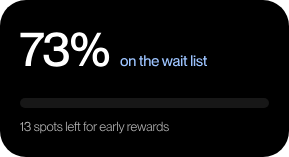
t = 0.00 s
t = 0.50 s: frame unchanged from t = 0.00 s, image omitted
t = 1.00 s: frame unchanged from t = 0.00 s, image omitted
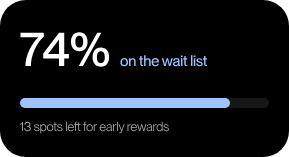
t = 1.40 s
t = 1.95 s: frame unchanged from t = 1.40 s, image omitted
t = 2.50 s: frame unchanged from t = 1.40 s, image omitted

The animated SVG that drew these frames (rendered in a browser with its animation timeline set to each time). Animation: 1 SMIL element (animate=1), 2 CSS @keyframes rules; one cycle of 2.50 s.

<svg xmlns="http://www.w3.org/2000/svg" width="289" height="157" viewBox="0 0 289 157" fill="none" role="img" aria-label="Illustration of early-access waitlist progress" style="display:block;width:100%;height:100%;background:transparent">
<style>
svg { overflow: visible; }
@keyframes kf__3_transform_0 {
  0% {
    transform: translateY(0px);
  }
  40% {
    animation-timing-function: cubic-bezier(0.16, 1, 0.3, 1);
    transform: translateY(0px);
  }
  56%, 100% {
    transform: translateY(-58px);
  }
}
#_3 {
  transform-origin: 0 0;
  animation: kf__3_transform_0 2.5s linear 1 forwards;
}
@keyframes kf__4_transform_0 {
  0% {
    transform: translateY(58px) translateY(0px);
  }
  40% {
    animation-timing-function: cubic-bezier(0.16, 1, 0.3, 1);
    transform: translateY(58px) translateY(0px);
  }
  56%, 100% {
    transform: translateY(58px) translateY(-58px);
  }
}
#_4 {
  transform-origin: 0 0;
  animation: kf__4_transform_0 2.5s linear 1 forwards;
}
</style>
<g id="status_bar">
<rect id="Rectangle_908" width="289" height="157" rx="26" fill="black"></rect>
<rect id="Rectangle_912" transform="translate(20 98)" width="249" height="10" rx="5" fill="#171717"></rect>
<rect id="Rectangle_913" transform="translate(20 98)" width="210" height="10" rx="5" fill="#9DC4FF">
<animate attributeName="width" values="0;0;210;210" keyTimes="0;0.4;0.56;1" dur="2.5s" calcMode="spline" keySplines="0 0 1 1;0.16 1 0.3 1;0 0 1 1" repeatCount="1" fill="freeze"></animate>
</rect>
<path id="_13_spots_left_for_early_rewards" transform="translate(20 118)" d="M2.028 13V5.915C1.599 6.37 0.962 6.435 0.156 6.435V5.642C1.729 5.603 2.106 5.109 2.21 4.017H2.964V13H2.028ZM7.67772 13.169C5.49372 13.169 4.21972 11.986 4.21972 9.997H5.20772C5.20772 11.375 5.88372 12.337 7.61272 12.337C9.17272 12.337 9.79672 11.635 9.79672 10.517C9.79672 9.152 8.75672 8.723 7.83372 8.723H6.87172V7.891H7.78172C8.75672 7.891 9.45872 7.358 9.45872 6.279C9.45872 5.473 8.95172 4.68 7.66472 4.68C5.85772 4.68 5.45472 5.707 5.45472 6.669H4.46672C4.46672 5.057 5.51972 3.848 7.66472 3.848C9.13372 3.848 10.4467 4.732 10.4467 6.279C10.4467 7.28 9.95272 7.878 9.04272 8.242V8.268C10.2517 8.645 10.7847 9.451 10.7847 10.517C10.7847 12.207 9.53672 13.169 7.67772 13.169ZM16.904 13.169C15.045 13.169 14.031 12.155 13.992 10.829H14.876C14.928 11.739 15.526 12.428 16.917 12.428C18.178 12.428 18.607 11.843 18.607 11.193C18.607 10.218 17.619 10.114 16.696 9.893C15.474 9.581 14.239 9.282 14.239 7.995C14.239 6.916 15.097 6.214 16.592 6.214C18.321 6.214 19.127 7.137 19.244 8.229H18.36C18.243 7.644 17.892 6.955 16.605 6.955C15.656 6.955 15.123 7.319 15.123 7.943C15.123 8.775 16.02 8.892 17.021 9.139C18.269 9.438 19.504 9.789 19.504 11.167C19.504 12.376 18.542 13.169 16.904 13.169ZM23.4388 6.201C25.0638 6.201 26.3638 7.501 26.3638 9.685C26.3638 11.856 25.0638 13.156 23.4388 13.156C22.2818 13.156 21.5928 12.584 21.2028 11.882H21.1768V15.301H20.3318V6.37H21.1768V7.436H21.2028C21.5928 6.799 22.2818 6.201 23.4388 6.201ZM23.3478 12.415C24.7258 12.415 25.4798 11.167 25.4798 9.685C25.4798 8.19 24.7258 6.942 23.3478 6.942C22.0738 6.942 21.1768 8.008 21.1768 9.685C21.1768 11.349 22.0738 12.415 23.3478 12.415ZM30.1291 13.182C28.1401 13.182 26.9441 11.752 26.9441 9.698C26.9441 7.631 28.1401 6.201 30.1291 6.201C32.1181 6.201 33.3141 7.631 33.3141 9.698C33.3141 11.752 32.1181 13.182 30.1291 13.182ZM30.1291 12.441C31.6761 12.441 32.4301 11.219 32.4301 9.698C32.4301 8.164 31.6761 6.942 30.1291 6.942C28.5821 6.942 27.8281 8.164 27.8281 9.698C27.8281 11.219 28.5821 12.441 30.1291 12.441ZM36.6801 6.37V7.111H35.3411V11.297C35.3411 12.116 35.5231 12.311 36.1731 12.311C36.3811 12.311 36.4851 12.298 36.6801 12.285V13C36.4201 13.039 36.2641 13.052 36.0561 13.052C35.0941 13.052 34.4961 12.727 34.4961 11.284V7.111H33.5211V6.37H34.4961V4.16H35.3411V6.37H36.6801ZM39.9597 13.169C38.1007 13.169 37.0867 12.155 37.0477 10.829H37.9317C37.9837 11.739 38.5817 12.428 39.9727 12.428C41.2337 12.428 41.6627 11.843 41.6627 11.193C41.6627 10.218 40.6747 10.114 39.7517 9.893C38.5297 9.581 37.2947 9.282 37.2947 7.995C37.2947 6.916 38.1527 6.214 39.6477 6.214C41.3767 6.214 42.1827 7.137 42.2997 8.229H41.4157C41.2987 7.644 40.9477 6.955 39.6607 6.955C38.7117 6.955 38.1787 7.319 38.1787 7.943C38.1787 8.775 39.0757 8.892 40.0767 9.139C41.3247 9.438 42.5597 9.789 42.5597 11.167C42.5597 12.376 41.5977 13.169 39.9597 13.169ZM46.8162 13H45.9712V3.705H46.8162V13ZM53.9087 9.386C53.9087 9.568 53.9087 9.75 53.8957 9.854H48.6437C48.6567 11.193 49.3717 12.454 50.9317 12.454C52.2967 12.454 52.8297 11.518 52.9597 10.972H53.8177C53.4927 12.181 52.5827 13.182 50.9187 13.182C48.8907 13.182 47.7597 11.7 47.7597 9.685C47.7597 7.566 49.0077 6.201 50.9187 6.201C52.8297 6.201 53.9087 7.54 53.9087 9.386ZM48.6437 9.113H53.0117C53.0117 7.93 52.2447 6.929 50.8797 6.929C49.5927 6.929 48.7087 7.878 48.6437 9.113ZM56.7471 4.368C56.1101 4.368 55.9541 4.563 55.9541 5.382V6.37H57.2671V7.111H55.9541V13H55.1091V7.111H54.1731V6.37H55.1091V5.395C55.1091 3.952 55.6811 3.627 56.6301 3.627C56.8121 3.627 56.9681 3.64 57.2671 3.679V4.394C57.0331 4.381 56.9291 4.368 56.7471 4.368ZM60.4219 6.37V7.111H59.0829V11.297C59.0829 12.116 59.2649 12.311 59.9149 12.311C60.1229 12.311 60.2269 12.298 60.4219 12.285V13C60.1619 13.039 60.0059 13.052 59.7979 13.052C58.8359 13.052 58.2379 12.727 58.2379 11.284V7.111H57.2629V6.37H58.2379V4.16H59.0829V6.37H60.4219ZM65.8822 4.368C65.2452 4.368 65.0892 4.563 65.0892 5.382V6.37H66.4022V7.111H65.0892V13H64.2442V7.111H63.3082V6.37H64.2442V5.395C64.2442 3.952 64.8162 3.627 65.7652 3.627C65.9472 3.627 66.1032 3.64 66.4022 3.679V4.394C66.1682 4.381 66.0642 4.368 65.8822 4.368ZM69.6395 13.182C67.6505 13.182 66.4545 11.752 66.4545 9.698C66.4545 7.631 67.6505 6.201 69.6395 6.201C71.6285 6.201 72.8245 7.631 72.8245 9.698C72.8245 11.752 71.6285 13.182 69.6395 13.182ZM69.6395 12.441C71.1865 12.441 71.9405 11.219 71.9405 9.698C71.9405 8.164 71.1865 6.942 69.6395 6.942C68.0925 6.942 67.3385 8.164 67.3385 9.698C67.3385 11.219 68.0925 12.441 69.6395 12.441ZM76.5127 6.214C76.7467 6.214 76.9287 6.227 77.0847 6.253V7.085C76.9547 7.059 76.8117 7.046 76.6817 7.046C75.4857 7.046 74.6017 8.008 74.6017 9.295V13H73.7567V6.37H74.6017V7.722H74.6277C74.9657 6.851 75.5767 6.214 76.5127 6.214ZM85.8013 9.386C85.8013 9.568 85.8013 9.75 85.7883 9.854H80.5363C80.5493 11.193 81.2643 12.454 82.8243 12.454C84.1893 12.454 84.7223 11.518 84.8523 10.972H85.7103C85.3853 12.181 84.4753 13.182 82.8113 13.182C80.7833 13.182 79.6523 11.7 79.6523 9.685C79.6523 7.566 80.9003 6.201 82.8113 6.201C84.7223 6.201 85.8013 7.54 85.8013 9.386ZM80.5363 9.113H84.9043C84.9043 7.93 84.1373 6.929 82.7723 6.929C81.4853 6.929 80.6013 7.878 80.5363 9.113ZM88.5457 13.169C87.2197 13.169 86.3747 12.428 86.3747 11.323C86.3747 9.893 87.3887 9.438 89.1047 9.139C90.1967 8.944 90.8987 8.866 90.8987 8.073C90.8987 7.397 90.4567 6.942 89.3907 6.942C88.1037 6.942 87.6487 7.397 87.5837 8.372H86.6867C86.7517 7.202 87.4927 6.201 89.4167 6.201C90.6387 6.201 91.7177 6.721 91.7177 8.307V11.622C91.7177 12.155 91.7957 12.402 92.0947 12.402C92.1467 12.402 92.1987 12.402 92.2767 12.389V13C92.1337 13.026 91.9907 13.052 91.8347 13.052C91.2757 13.052 90.9507 12.831 90.8987 11.999H90.8727C90.4177 12.753 89.6247 13.169 88.5457 13.169ZM88.6497 12.428C90.0017 12.428 90.8987 11.713 90.8987 10.517V9.282C90.7037 9.555 90.0017 9.711 89.2087 9.841C87.9217 10.075 87.2587 10.4 87.2587 11.245C87.2587 12.012 87.6877 12.428 88.6497 12.428ZM95.8995 6.214C96.1335 6.214 96.3155 6.227 96.4715 6.253V7.085C96.3415 7.059 96.1985 7.046 96.0685 7.046C94.8725 7.046 93.9885 8.008 93.9885 9.295V13H93.1435V6.37H93.9885V7.722H94.0145C94.3525 6.851 94.9635 6.214 95.8995 6.214ZM97.956 13H97.111V3.705H97.956V13ZM99.8354 15.327C99.6274 15.327 99.4714 15.314 99.1984 15.275V14.547C99.3934 14.573 99.4974 14.586 99.7054 14.586C100.329 14.586 100.836 14.183 101.2 12.961L98.5224 6.37H99.4584L101.616 11.895H101.642L103.696 6.37H104.606L101.954 13.195C101.304 14.846 100.719 15.327 99.8354 15.327ZM110.284 6.214C110.518 6.214 110.7 6.227 110.856 6.253V7.085C110.726 7.059 110.583 7.046 110.453 7.046C109.257 7.046 108.373 8.008 108.373 9.295V13H107.528V6.37H108.373V7.722H108.399C108.737 6.851 109.348 6.214 110.284 6.214ZM116.926 9.386C116.926 9.568 116.926 9.75 116.913 9.854H111.661C111.674 11.193 112.389 12.454 113.949 12.454C115.314 12.454 115.847 11.518 115.977 10.972H116.835C116.51 12.181 115.6 13.182 113.936 13.182C111.908 13.182 110.777 11.7 110.777 9.685C110.777 7.566 112.025 6.201 113.936 6.201C115.847 6.201 116.926 7.54 116.926 9.386ZM111.661 9.113H116.029C116.029 7.93 115.262 6.929 113.897 6.929C112.61 6.929 111.726 7.878 111.661 9.113ZM120.154 13H119.218L117.112 6.37H118.048L119.699 12.038H119.725L121.272 6.37H122.221L123.768 12.038H123.794L125.458 6.37H126.368L124.249 13H123.3L121.74 7.397H121.714L120.154 13ZM128.678 13.169C127.352 13.169 126.507 12.428 126.507 11.323C126.507 9.893 127.521 9.438 129.237 9.139C130.329 8.944 131.031 8.866 131.031 8.073C131.031 7.397 130.589 6.942 129.523 6.942C128.236 6.942 127.781 7.397 127.716 8.372H126.819C126.884 7.202 127.625 6.201 129.549 6.201C130.771 6.201 131.85 6.721 131.85 8.307V11.622C131.85 12.155 131.928 12.402 132.227 12.402C132.279 12.402 132.331 12.402 132.409 12.389V13C132.266 13.026 132.123 13.052 131.967 13.052C131.408 13.052 131.083 12.831 131.031 11.999H131.005C130.55 12.753 129.757 13.169 128.678 13.169ZM128.782 12.428C130.134 12.428 131.031 11.713 131.031 10.517V9.282C130.836 9.555 130.134 9.711 129.341 9.841C128.054 10.075 127.391 10.4 127.391 11.245C127.391 12.012 127.82 12.428 128.782 12.428ZM136.031 6.214C136.265 6.214 136.447 6.227 136.603 6.253V7.085C136.473 7.059 136.33 7.046 136.2 7.046C135.004 7.046 134.12 8.008 134.12 9.295V13H133.275V6.37H134.12V7.722H134.146C134.484 6.851 135.095 6.214 136.031 6.214ZM141.71 7.488V3.705H142.555V13H141.71V11.921H141.684C141.307 12.571 140.605 13.169 139.448 13.169C137.836 13.169 136.536 11.869 136.536 9.685C136.536 7.514 137.836 6.214 139.448 6.214C140.605 6.214 141.294 6.786 141.684 7.488H141.71ZM139.552 12.428C140.826 12.428 141.71 11.362 141.71 9.685C141.71 8.021 140.826 6.955 139.552 6.955C138.174 6.955 137.42 8.203 137.42 9.685C137.42 11.18 138.174 12.428 139.552 12.428ZM146.308 13.169C144.449 13.169 143.435 12.155 143.396 10.829H144.28C144.332 11.739 144.93 12.428 146.321 12.428C147.582 12.428 148.011 11.843 148.011 11.193C148.011 10.218 147.023 10.114 146.1 9.893C144.878 9.581 143.643 9.282 143.643 7.995C143.643 6.916 144.501 6.214 145.996 6.214C147.725 6.214 148.531 7.137 148.648 8.229H147.764C147.647 7.644 147.296 6.955 146.009 6.955C145.06 6.955 144.527 7.319 144.527 7.943C144.527 8.775 145.424 8.892 146.425 9.139C147.673 9.438 148.908 9.789 148.908 11.167C148.908 12.376 147.946 13.169 146.308 13.169Z" fill="#B0B0B0"></path>
<g id="Group_7036" transform="translate(20 20)">
<path id="on_the_wait_list" transform="translate(100 32)" d="M4.245 14.225C1.86 14.225 0.42 12.575 0.42 10.175C0.42 7.79 1.86 6.11 4.26 6.11C6.63 6.11 8.07 7.775 8.07 10.16C8.07 12.56 6.63 14.225 4.245 14.225ZM4.26 13.01C5.82 13.01 6.54 11.765 6.54 10.175C6.54 8.57 5.82 7.34 4.26 7.34C2.67 7.34 1.95 8.57 1.95 10.175C1.95 11.765 2.67 13.01 4.26 13.01ZM13.0411 6.125C14.4511 6.125 15.5911 6.935 15.5911 8.69V14H14.1211V9.095C14.1211 8.075 13.6711 7.385 12.5611 7.385C11.3011 7.385 10.4911 8.15 10.4911 9.305V14H9.02109V6.35H10.4911V7.31H10.5211C10.9261 6.725 11.7211 6.125 13.0411 6.125ZM22.535 12.875C22.79 12.875 22.91 12.86 23.165 12.815V14C22.79 14.075 22.55 14.09 22.235 14.09C20.975 14.09 20.21 13.61 20.21 11.84V7.565H19.1V6.35H20.21V3.89H21.68V6.35H23.15V7.565H21.68V11.885C21.68 12.695 21.905 12.875 22.535 12.875ZM28.0932 6.125C29.5032 6.125 30.6432 6.935 30.6432 8.69V14H29.1732V9.095C29.1732 8.075 28.7232 7.385 27.6132 7.385C26.3532 7.385 25.5432 8.15 25.5432 9.305V14H24.0732V3.275H25.5432V7.31H25.5732C25.9782 6.725 26.7732 6.125 28.0932 6.125ZM38.9524 10.01C38.9524 10.22 38.9524 10.445 38.9374 10.565H33.0574C33.0874 11.84 33.8374 13.025 35.3524 13.025C36.7024 13.025 37.2274 12.155 37.3624 11.645H38.8624C38.4574 13.115 37.3324 14.225 35.3224 14.225C32.8924 14.225 31.5424 12.5 31.5424 10.16C31.5424 7.76 32.9824 6.11 35.3224 6.11C37.6474 6.11 38.9524 7.64 38.9524 10.01ZM33.0574 9.41H37.4224C37.4224 8.21 36.5824 7.31 35.2774 7.31C34.0474 7.31 33.1474 8.15 33.0574 9.41ZM45.6456 14H44.1306L41.7606 6.35H43.3506L44.9706 12.275H45.0006L46.5906 6.35H48.0756L49.6656 12.275H49.6956L51.3306 6.35H52.8606L50.4906 14H48.9756L47.3256 8.105H47.2956L45.6456 14ZM55.413 14.21C53.883 14.21 52.908 13.325 52.908 12.02C52.908 10.31 54.198 9.8 56.103 9.44C57.303 9.215 58.038 9.065 58.038 8.315C58.038 7.76 57.708 7.295 56.583 7.295C55.248 7.295 54.843 7.715 54.768 8.735H53.268C53.343 7.265 54.303 6.11 56.643 6.11C58.218 6.11 59.478 6.77 59.478 8.75V12.26C59.478 12.815 59.553 13.1 59.838 13.1C59.883 13.1 59.928 13.1 60.018 13.085V13.985C59.763 14.045 59.508 14.075 59.268 14.075C58.533 14.075 58.143 13.79 58.053 12.92H58.023C57.528 13.715 56.658 14.21 55.413 14.21ZM55.743 13.025C57.063 13.025 58.038 12.35 58.038 11.015V9.92C57.798 10.145 57.138 10.31 56.358 10.475C55.008 10.745 54.438 11.12 54.438 11.915C54.438 12.635 54.828 13.025 55.743 13.025ZM62.5418 4.985H60.8768V3.395H62.5418V4.985ZM62.4368 14H60.9668V6.35H62.4368V14ZM66.6069 12.875C66.8619 12.875 66.9819 12.86 67.2369 12.815V14C66.8619 14.075 66.6219 14.09 66.3069 14.09C65.0469 14.09 64.2819 13.61 64.2819 11.84V7.565H63.1719V6.35H64.2819V3.89H65.7519V6.35H67.2219V7.565H65.7519V11.885C65.7519 12.695 65.9769 12.875 66.6069 12.875ZM72.4499 14H70.9799V3.275H72.4499V14ZM75.375 4.985H73.71V3.395H75.375V4.985ZM75.27 14H73.8V6.35H75.27V14ZM79.6351 14.21C77.3101 14.21 76.1551 13.01 76.1101 11.45H77.5951C77.6551 12.335 78.1951 13.025 79.6201 13.025C80.9101 13.025 81.2551 12.455 81.2551 11.9C81.2551 10.94 80.2351 10.835 79.2451 10.625C77.9101 10.31 76.3801 9.92 76.3801 8.33C76.3801 7.01 77.4451 6.125 79.2901 6.125C81.3901 6.125 82.3951 7.25 82.5001 8.57H81.0151C80.9101 7.985 80.5951 7.31 79.3201 7.31C78.3301 7.31 77.9101 7.7 77.9101 8.27C77.9101 9.065 78.7651 9.14 79.8451 9.38C81.2551 9.71 82.7851 10.115 82.7851 11.825C82.7851 13.31 81.6451 14.21 79.6351 14.21ZM86.3764 12.875C86.6314 12.875 86.7514 12.86 87.0064 12.815V14C86.6314 14.075 86.3914 14.09 86.0764 14.09C84.8164 14.09 84.0514 13.61 84.0514 11.84V7.565H82.9414V6.35H84.0514V3.89H85.5214V6.35H86.9914V7.565H85.5214V11.885C85.5214 12.695 85.7464 12.875 86.3764 12.875Z" fill="#9DC4FF"></path>
<g id="Frame_79">
<path id="_7" d="M10.896 46H5.424C5.424 35.008 12.24 22.624 18.144 17.392V17.296H0.48V12.832H23.808V16.816C16.272 23.104 10.896 35.392 10.896 46Z" fill="white"></path>
<g id="Frame_80" clip-path="url(#clip0_121_6690)" transform="translate(22)">
<path id="_3" d="M14.88 46.672C6.336 46.672 1.536 42.256 1.536 34.672H6.816C6.816 39.232 8.736 42.208 14.544 42.208C19.776 42.208 21.552 40.096 21.552 36.544C21.552 31.984 18.288 30.88 14.928 30.88H11.808V26.608H14.736C18.048 26.608 20.4 25.12 20.4 21.52C20.4 18.928 18.816 16.624 14.736 16.624C9.12 16.624 7.728 19.6 7.728 22.816H2.448C2.448 16.672 6.624 12.16 14.784 12.16C20.688 12.16 25.776 15.424 25.776 21.28C25.776 24.832 23.952 27.04 20.784 28.384V28.48C25.152 29.872 26.928 32.752 26.928 36.64C26.928 43.072 22.176 46.672 14.88 46.672Z" fill="white"></path>
<path id="_4" transform="translate(0 58)" d="M22.224 46H17.04V38.416H1.248V33.616L17.04 12.832H22.224V33.952H26.88V38.416H22.224V46ZM17.04 19.504L6.048 33.952H17.04V19.504Z" fill="white"></path>
</g>
<path id="_" transform="translate(50)" d="M9.312 31.216C3.84 31.216 1.008 26.992 1.008 21.664C1.008 16.384 3.744 12.16 9.312 12.16C14.736 12.16 17.568 16.384 17.568 21.664C17.568 26.992 14.832 31.216 9.312 31.216ZM12.912 46H8.784L27.216 12.832H31.344L12.912 46ZM9.312 27.616C11.952 27.616 13.2 25.312 13.2 21.664C13.2 18.016 11.952 15.712 9.312 15.712C6.624 15.712 5.376 18.016 5.376 21.664C5.376 25.312 6.624 27.616 9.312 27.616ZM30.864 46.672C25.392 46.672 22.608 42.448 22.608 37.168C22.608 31.84 25.344 27.616 30.864 27.616C36.336 27.616 39.12 31.84 39.12 37.168C39.12 42.448 36.384 46.672 30.864 46.672ZM30.864 43.12C33.504 43.12 34.8 40.816 34.8 37.168C34.8 33.52 33.504 31.216 30.864 31.216C28.224 31.216 26.928 33.52 26.928 37.168C26.928 40.816 28.224 43.12 30.864 43.12Z" fill="white"></path>
</g>
</g>
</g>
<defs>
<clipPath id="clip0_121_6690">
<rect width="29" height="58" fill="white"></rect>
</clipPath>
</defs>
</svg>
